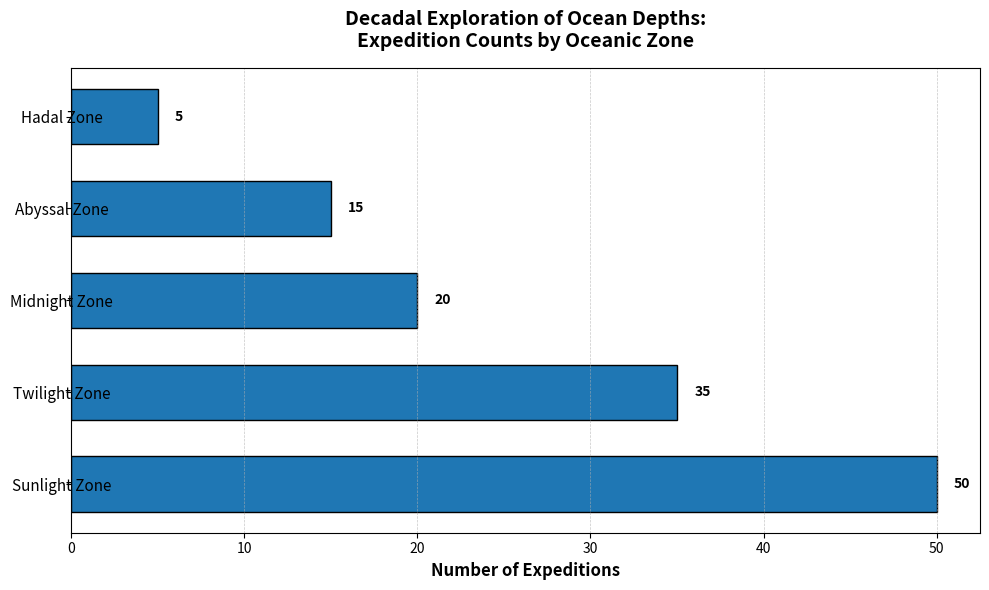

This chart was generated by the following Python code:
import matplotlib.pyplot as plt
import numpy as np

# Define oceanic zones and corresponding expedition counts
zones = ['Sunlight Zone', 'Twilight Zone', 'Midnight Zone', 'Abyssal Zone', 'Hadal Zone']
expeditions = [50, 35, 20, 15, 5]

# Define a single color for all bars
single_color = '#1f77b4'

# Plotting the horizontal bar chart
fig, ax = plt.subplots(figsize=(10, 6))

# Create horizontal bars with a single color
bars = ax.barh(zones, expeditions, color=single_color, edgecolor='black', height=0.6)

# Setting labels and title
ax.set_xlabel('Number of Expeditions', fontsize=12, fontweight='bold')
ax.set_title('Decadal Exploration of Ocean Depths:\nExpedition Counts by Oceanic Zone', fontsize=14, fontweight='bold', pad=15)

# Add grid for x-axis to improve readability
ax.grid(True, which='both', linestyle='--', linewidth=0.5, alpha=0.7, axis='x')

# Annotate bar values
for bar in bars:
    width = bar.get_width()
    ax.text(width + 1, bar.get_y() + bar.get_height()/2, f'{width}', va='center', fontsize=10, fontweight='bold', color='black')

# Ensure labels are centered with their respective bars
ax.set_yticks(np.arange(len(zones)))
ax.set_yticklabels(zones, ha='center', fontsize=11)

# Adjust layout to prevent overlap
plt.tight_layout()

# Display the plot
plt.show()
